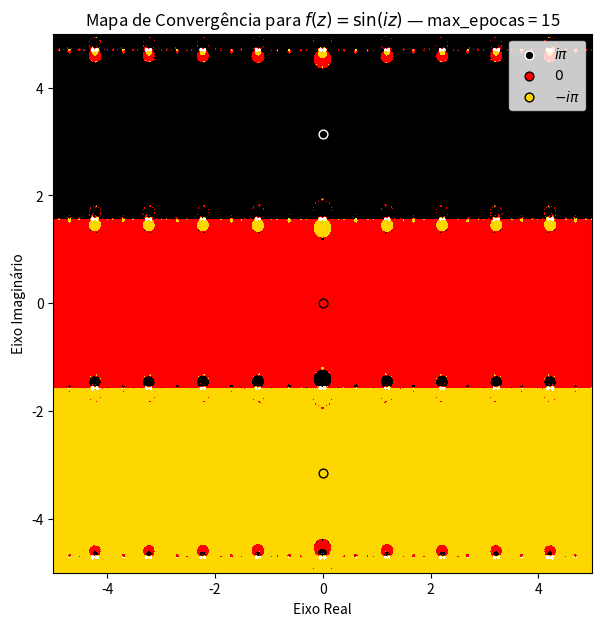

Source code (Python):
import numpy as np
import matplotlib.pyplot as plt

from matplotlib.colors import ListedColormap, BoundaryNorm
from matplotlib.animation import FuncAnimation, PillowWriter


def f(z):
    return np.sin(1j*z)

def df(z):
    return 1j*np.cos(1j*z)


def gerar_frames(
    N=1000,
    range_n=5.0,
    max_epocas=50,
    thresh=0.01,
    df_tol=1e-4,
    z_max=100,
    f_max=1e6
):
    roots = np.array([
        complex(0, np.pi),
        complex(0, 0),
        complex(0, -np.pi)
    ])

    x = np.linspace(-range_n, range_n, N)
    y = np.linspace(-range_n, range_n, N)

    X, Y = np.meshgrid(x, y)
    Z = X + 1j * Y

    # Códigos:
    # 0 -> raiz (0, pi)
    # 1 -> raiz (0, 0)
    # 2 -> raiz (0, -pi)
    # 3 -> não convergiu ainda / inválido
    convs = np.full((N, N), 3, dtype=np.int8)

    ativo = np.ones((N, N), dtype=bool)

    frames = []

    for epoca in range(max_epocas + 1):

        with np.errstate(over='ignore', invalid='ignore', divide='ignore'):
            FZ = f(Z)

        finito = np.isfinite(Z) & np.isfinite(FZ)
        convergiu = ativo & finito & (np.abs(FZ) <= thresh)

        if np.any(convergiu):
            Z_conv = Z[convergiu]

            distancias = np.abs(Z_conv[:, None] - roots[None, :])
            indices_raizes = np.argmin(distancias, axis=1)

            convs[convergiu] = indices_raizes
            ativo[convergiu] = False

        frames.append(convs.copy())

        if epoca == max_epocas:
            break

        with np.errstate(over='ignore', invalid='ignore', divide='ignore'):
            FZ = f(Z)
            DFZ = df(Z)

            valido = (
                ativo
                & np.isfinite(Z)
                & np.isfinite(FZ)
                & np.isfinite(DFZ)
                & (np.abs(DFZ) > df_tol)
                & (np.abs(FZ) < f_max)
                & (np.abs(Z) < z_max)
            )

            Z_novo = np.empty_like(Z)
            Z_novo[:] = np.nan

            Z_novo[valido] = Z[valido] - FZ[valido] / DFZ[valido]

            valido_depois = (
                valido
                & np.isfinite(Z_novo)
                & (np.abs(Z_novo) < z_max)
            )

            Z[valido_depois] = Z_novo[valido_depois]

            ativo[ativo & ~valido_depois] = False

    return frames


def main():
    N = 1000
    range_n = 5.0
    max_epocas = 15

    frames = gerar_frames(
        N=N,
        range_n=range_n,
        max_epocas=max_epocas,
        thresh=0.01
    )

    cores = [
        'black',    # raiz (0, pi)
        'red',      # raiz (0, 0)
        'gold',     # raiz (0, -pi)
        'white'     # não convergiu / inválido
    ]

    cmap = ListedColormap(cores)
    bounds = [-0.5, 0.5, 1.5, 2.5, 3.5]
    norm = BoundaryNorm(bounds, cmap.N)

    fig, ax = plt.subplots(figsize=(7, 7))

    imagem = ax.imshow(
        frames[0],
        origin='lower',
        extent=[-range_n, range_n, -range_n, range_n],
        cmap=cmap,
        norm=norm
    )

    ax.scatter(
        0,
        np.pi,
        color='black',
        edgecolors='white',
        s=40,
        label=r'$i\pi$'
    )

    ax.scatter(
        0,
        0,
        color='red',
        edgecolors='black',
        s=40,
        label=r'$0$'
    )

    ax.scatter(
        0,
        -np.pi,
        color='gold',
        edgecolors='black',
        s=40,
        label=r'$-i\pi$'
    )

    ax.set_xlabel('Eixo Real')
    ax.set_ylabel('Eixo Imaginário')
    ax.legend(loc='upper right')

    titulo = ax.set_title('')

    def atualizar(frame):
        imagem.set_data(frames[frame])
        titulo.set_text(
            rf'Mapa de Convergência para $f(z)=\sin(iz)$ — max_epocas = {frame}'
        )
        return imagem, titulo

    animacao = FuncAnimation(
        fig,
        atualizar,
        frames=len(frames),
        interval=250,
        blit=False
    )

    animacao.save(
        'alem_anim.gif',
        writer=PillowWriter(fps=4),
        dpi=120
    )

    plt.close(fig)

    print('Animação salva como animacao_newton.gif')


if __name__ == '__main__':
    main()
